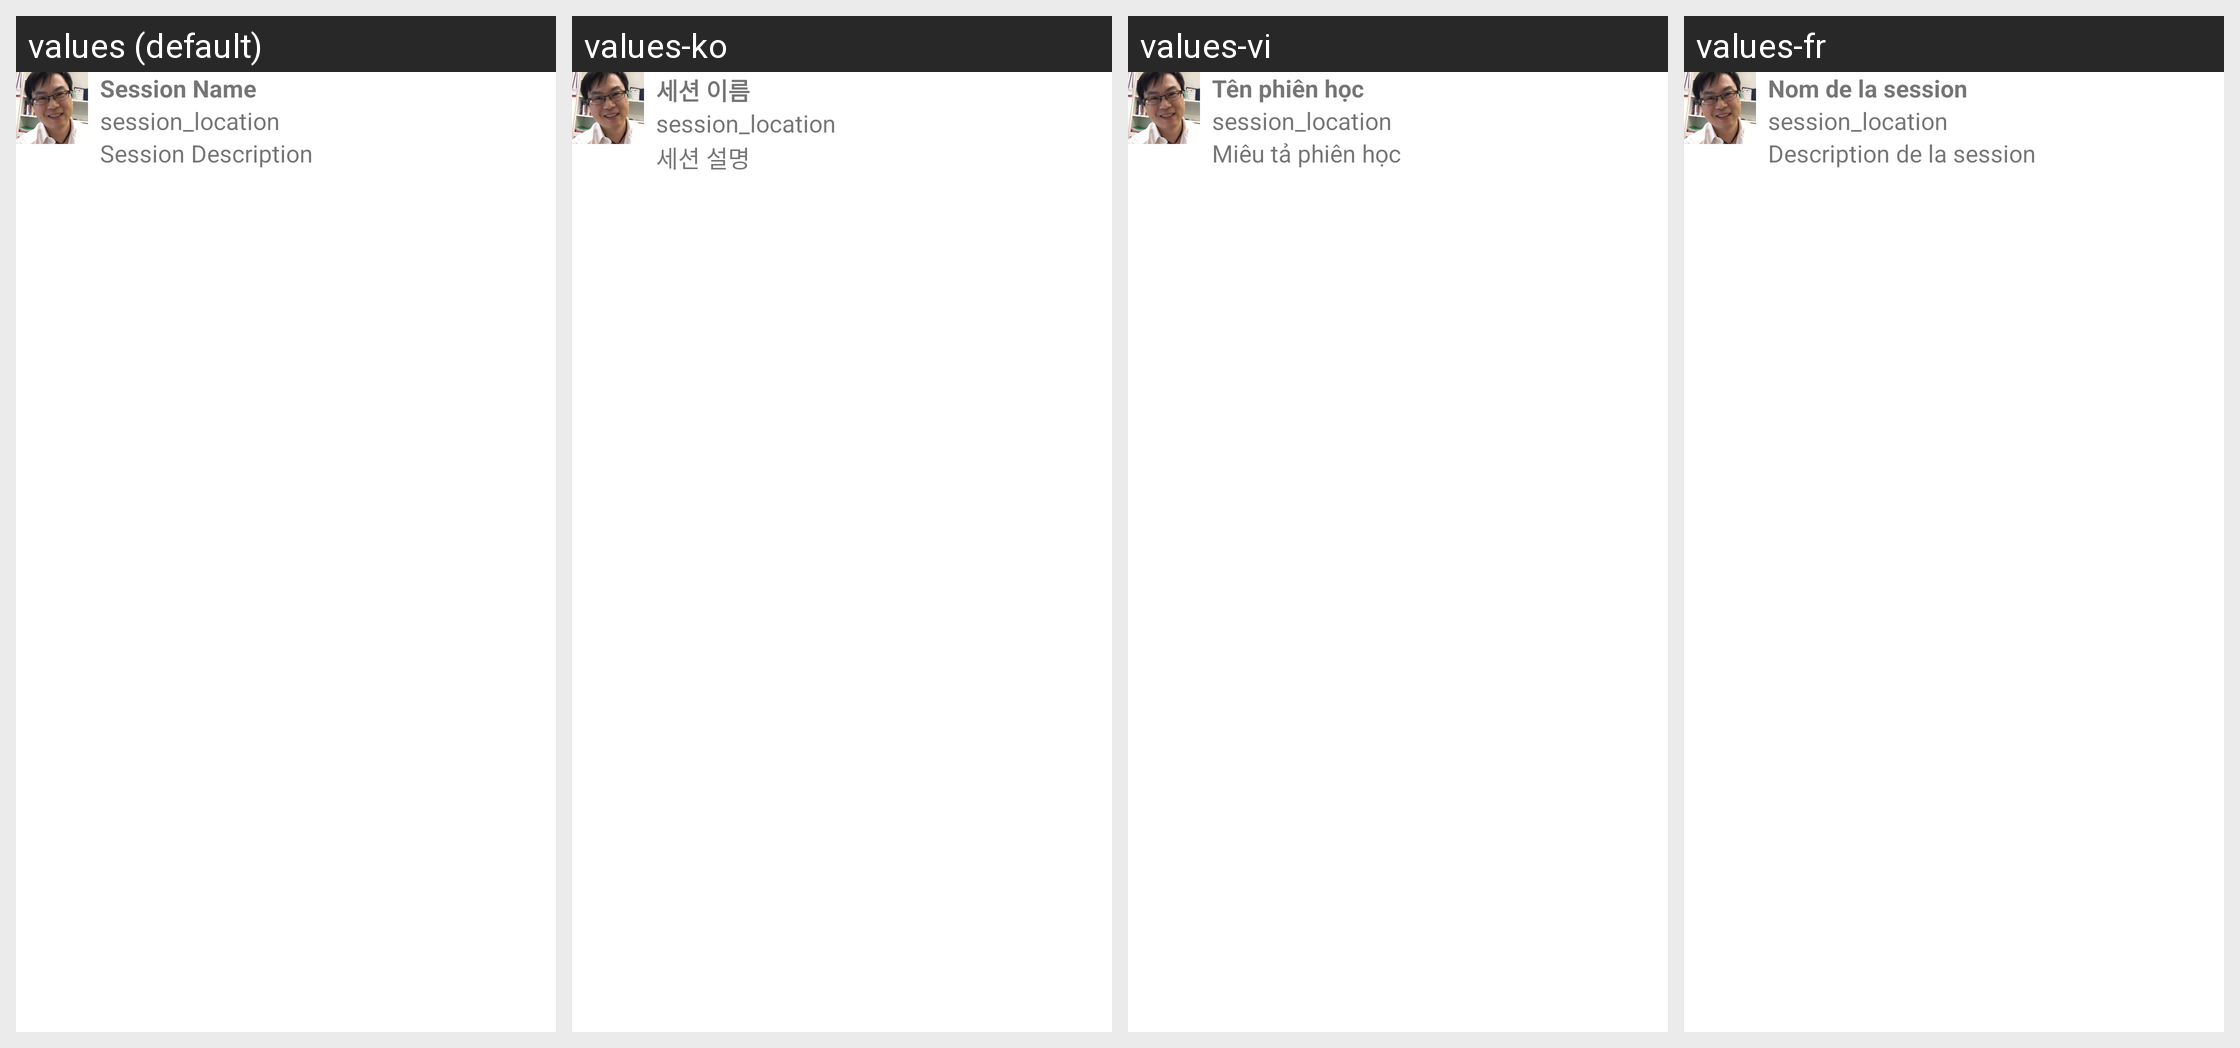

Here is an Android app screen in its default locale and in the app's own translations. Write out the translated-string differences for the strings that appear on this screen.
Android screen res/layout/session_item.xml rendered under 4 locales, left to right: values (default), values-ko, values-vi, values-fr. Device: Nexus 5 (rendered at 1080×1920; each locale shown at half size, 540×960, under a caption strip naming it); theme Theme.StuddiBuddi.
Strings drawn on this screen, with the default value and each locale's value (text and hints the layout hard-codes, and strings that could not be matched under every locale, appear in the picture but are not listed):

session_list_name
  values: Session Name
  values-ko: 세션 이름
  values-vi: Tên phiên học
  values-fr: Nom de la session

session_description
  values: Session Description
  values-ko: 세션 설명
  values-vi: Miêu tả phiên học
  values-fr: Description de la session
